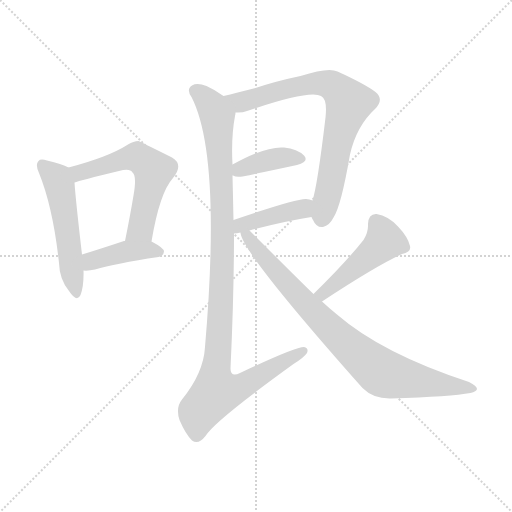
t = 0.00 s
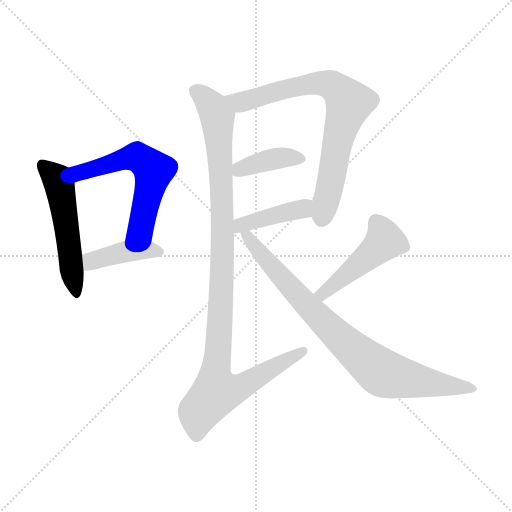
t = 1.38 s
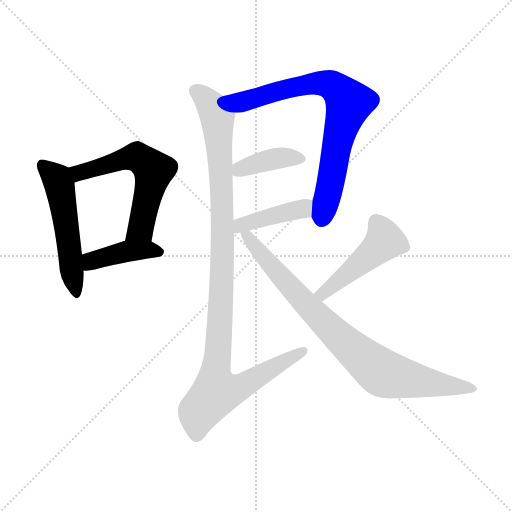
t = 2.75 s
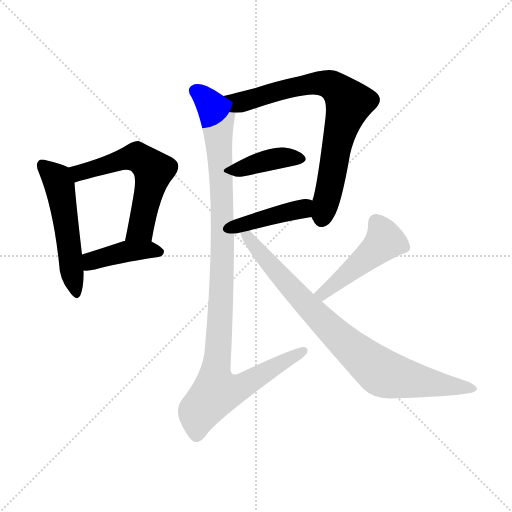
t = 4.13 s
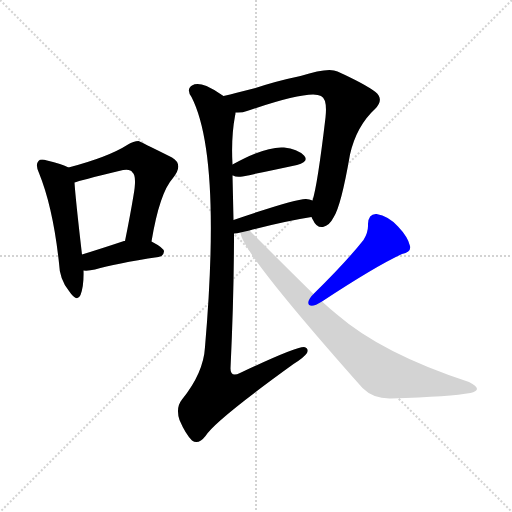
t = 5.50 s
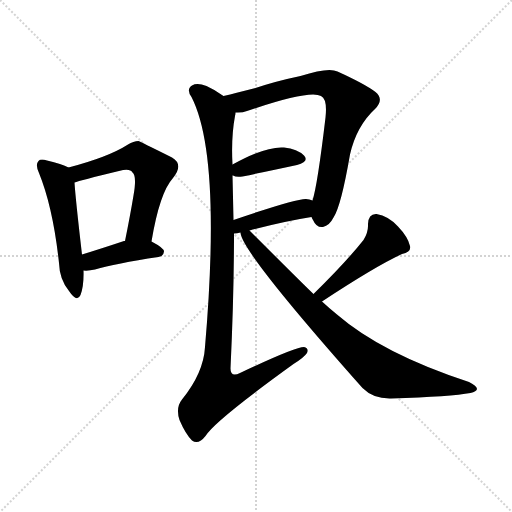
t = 6.88 s

The animated SVG that drew these frames (rendered in a browser with its animation timeline set to each time). Animation: 9 CSS @keyframes rules; one cycle of 6.88 s.

<svg version="1.1" viewBox="0 0 1024 1024" xmlns="http://www.w3.org/2000/svg">
  <g stroke="lightgray" stroke-dasharray="1,1" stroke-width="1" transform="scale(4, 4)">
    <line x1="0" y1="0" x2="256" y2="256"></line>
    <line x1="256" y1="0" x2="0" y2="256"></line>
    <line x1="128" y1="0" x2="128" y2="256"></line>
    <line x1="0" y1="128" x2="256" y2="128"></line>
  </g>
<g transform="scale(1, -1) translate(0, -900)">
   <style type="text/css">
    @keyframes keyframes0 {
      from {
       stroke: blue;
       stroke-dashoffset: 526;
       stroke-width: 128;
       }
       63% {
       animation-timing-function: step-end;
       stroke: blue;
       stroke-dashoffset: 0;
       stroke-width: 128;
       }
       to {
       stroke: black;
       stroke-width: 1024;
       }
       }
       #make-me-a-hanzi-animation-0 {
         animation: keyframes0 0.678060s both;
         animation-delay: 0.000000s;
         animation-timing-function: linear;
       }
    @keyframes keyframes1 {
      from {
       stroke: blue;
       stroke-dashoffset: 583;
       stroke-width: 128;
       }
       65% {
       animation-timing-function: step-end;
       stroke: blue;
       stroke-dashoffset: 0;
       stroke-width: 128;
       }
       to {
       stroke: black;
       stroke-width: 1024;
       }
       }
       #make-me-a-hanzi-animation-1 {
         animation: keyframes1 0.724447s both;
         animation-delay: 0.678060s;
         animation-timing-function: linear;
       }
    @keyframes keyframes2 {
      from {
       stroke: blue;
       stroke-dashoffset: 412;
       stroke-width: 128;
       }
       57% {
       animation-timing-function: step-end;
       stroke: blue;
       stroke-dashoffset: 0;
       stroke-width: 128;
       }
       to {
       stroke: black;
       stroke-width: 1024;
       }
       }
       #make-me-a-hanzi-animation-2 {
         animation: keyframes2 0.585286s both;
         animation-delay: 1.402507s;
         animation-timing-function: linear;
       }
    @keyframes keyframes3 {
      from {
       stroke: blue;
       stroke-dashoffset: 759;
       stroke-width: 128;
       }
       71% {
       animation-timing-function: step-end;
       stroke: blue;
       stroke-dashoffset: 0;
       stroke-width: 128;
       }
       to {
       stroke: black;
       stroke-width: 1024;
       }
       }
       #make-me-a-hanzi-animation-3 {
         animation: keyframes3 0.867676s both;
         animation-delay: 1.987793s;
         animation-timing-function: linear;
       }
    @keyframes keyframes4 {
      from {
       stroke: blue;
       stroke-dashoffset: 393;
       stroke-width: 128;
       }
       56% {
       animation-timing-function: step-end;
       stroke: blue;
       stroke-dashoffset: 0;
       stroke-width: 128;
       }
       to {
       stroke: black;
       stroke-width: 1024;
       }
       }
       #make-me-a-hanzi-animation-4 {
         animation: keyframes4 0.569824s both;
         animation-delay: 2.855469s;
         animation-timing-function: linear;
       }
    @keyframes keyframes5 {
      from {
       stroke: blue;
       stroke-dashoffset: 413;
       stroke-width: 128;
       }
       57% {
       animation-timing-function: step-end;
       stroke: blue;
       stroke-dashoffset: 0;
       stroke-width: 128;
       }
       to {
       stroke: black;
       stroke-width: 1024;
       }
       }
       #make-me-a-hanzi-animation-5 {
         animation: keyframes5 0.586100s both;
         animation-delay: 3.425293s;
         animation-timing-function: linear;
       }
    @keyframes keyframes6 {
      from {
       stroke: blue;
       stroke-dashoffset: 1067;
       stroke-width: 128;
       }
       78% {
       animation-timing-function: step-end;
       stroke: blue;
       stroke-dashoffset: 0;
       stroke-width: 128;
       }
       to {
       stroke: black;
       stroke-width: 1024;
       }
       }
       #make-me-a-hanzi-animation-6 {
         animation: keyframes6 1.118327s both;
         animation-delay: 4.011393s;
         animation-timing-function: linear;
       }
    @keyframes keyframes7 {
      from {
       stroke: blue;
       stroke-dashoffset: 469;
       stroke-width: 128;
       }
       60% {
       animation-timing-function: step-end;
       stroke: blue;
       stroke-dashoffset: 0;
       stroke-width: 128;
       }
       to {
       stroke: black;
       stroke-width: 1024;
       }
       }
       #make-me-a-hanzi-animation-7 {
         animation: keyframes7 0.631673s both;
         animation-delay: 5.129720s;
         animation-timing-function: linear;
       }
    @keyframes keyframes8 {
      from {
       stroke: blue;
       stroke-dashoffset: 837;
       stroke-width: 128;
       }
       73% {
       animation-timing-function: step-end;
       stroke: blue;
       stroke-dashoffset: 0;
       stroke-width: 128;
       }
       to {
       stroke: black;
       stroke-width: 1024;
       }
       }
       #make-me-a-hanzi-animation-8 {
         animation: keyframes8 0.931152s both;
         animation-delay: 5.761393s;
         animation-timing-function: linear;
       }
</style>
<path d="M 137.0 565.0 Q 124.0 572.0 94.0 579.0 Q 81.0 583.0 77.0 578.0 Q 70.0 571.0 78.0 554.0 Q 106.0 485.0 118.0 374.0 Q 119.0 341.0 138.0 318.0 Q 154.0 294.0 161.0 310.0 Q 168.0 328.0 167.0 359.0 L 164.0 391.0 Q 151.0 503.0 149.0 535.0 C 147.0 560.0 147.0 560.0 137.0 565.0 Z" fill="lightgray"></path> 
<path d="M 303.0 417.0 Q 319.0 514.0 346.0 544.0 Q 368.0 571.0 344.0 585.0 Q 278.0 618.0 277.0 618.0 Q 267.0 618.0 256.0 611.0 Q 217.0 586.0 137.0 565.0 C 108.0 557.0 120.0 526.0 149.0 535.0 Q 159.0 539.0 238.0 558.0 Q 260.0 564.0 265.0 555.0 Q 274.0 548.0 267.0 509.0 Q 260.0 467.0 250.0 418.0 C 244.0 389.0 298.0 387.0 303.0 417.0 Z" fill="lightgray"></path> 
<path d="M 167.0 359.0 Q 177.0 358.0 190.0 361.0 Q 230.0 373.0 317.0 386.0 Q 327.0 387.0 328.0 397.0 Q 328.0 404.0 303.0 417.0 L 250.0 418.0 Q 249.0 418.0 248.0 418.0 Q 200.0 402.0 164.0 391.0 C 135.0 382.0 137.0 360.0 167.0 359.0 Z" fill="lightgray"></path> 
<path d="M 623.0 466.0 Q 624.0 463.0 626.0 460.0 Q 633.0 444.0 646.0 446.0 Q 659.0 449.0 667.0 465.0 Q 682.0 487.0 700.0 591.0 Q 713.0 648.0 750.0 682.0 Q 769.0 701.0 751.0 716.0 Q 730.0 732.0 675.0 757.0 Q 657.0 766.0 601.0 748.0 Q 553.0 738.0 511.0 724.0 Q 472.0 714.0 447.0 708.0 C 418.0 701.0 441.0 673.0 471.0 675.0 Q 484.0 674.0 494.0 678.0 Q 620.0 721.0 642.0 708.0 Q 655.0 702.0 651.0 665.0 Q 635.0 530.0 625.0 499.0 L 623.0 466.0 Z" fill="lightgray"></path> 
<path d="M 465.0 549.0 L 466.0 549.0 Q 472.0 545.0 485.0 547.0 Q 548.0 560.0 594.0 570.0 Q 619.0 577.0 608.0 589.0 Q 595.0 602.0 568.0 605.0 Q 532.0 608.0 465.0 571.0 C 441.0 558.0 441.0 558.0 465.0 549.0 Z" fill="lightgray"></path> 
<path d="M 499.0 439.0 Q 566.0 457.0 623.0 466.0 C 653.0 471.0 653.0 488.0 625.0 499.0 Q 619.0 502.0 612.0 502.0 Q 593.0 503.0 467.0 460.0 C 439.0 450.0 438.0 431.0 468.0 433.0 Q 474.0 433.0 481.0 435.0 L 499.0 439.0 Z" fill="lightgray"></path> 
<path d="M 447.0 708.0 Q 429.0 721.0 413.0 728.0 Q 394.0 735.0 384.0 729.0 Q 372.0 722.0 383.0 706.0 Q 443.0 589.0 410.0 206.0 Q 407.0 154.0 364.0 101.0 Q 351.0 85.0 359.0 60.0 Q 371.0 32.0 384.0 19.0 Q 397.0 10.0 411.0 28.0 Q 429.0 58.0 587.0 172.0 Q 608.0 185.0 614.0 194.0 Q 618.0 204.0 608.0 206.0 Q 590.0 206.0 480.0 154.0 Q 461.0 145.0 461.0 163.0 Q 468.0 310.0 468.0 433.0 L 467.0 460.0 Q 466.0 506.0 465.0 549.0 L 465.0 571.0 Q 462.0 625.0 470.0 668.0 Q 471.0 672.0 471.0 675.0 C 473.0 691.0 472.0 692.0 447.0 708.0 Z" fill="lightgray"></path> 
<path d="M 644.0 297.0 Q 750.0 367.0 804.0 392.0 Q 823.0 396.0 820.0 408.0 Q 816.0 426.0 796.0 447.0 Q 777.0 468.0 753.0 472.0 Q 737.0 473.0 736.0 452.0 Q 737.0 436.0 727.0 420.0 Q 693.0 377.0 627.0 312.0 C 606.0 291.0 619.0 280.0 644.0 297.0 Z" fill="lightgray"></path> 
<path d="M 627.0 312.0 Q 608.0 330.0 499.0 439.0 C 478.0 460.0 471.0 463.0 481.0 435.0 Q 481.0 399.0 725.0 124.0 Q 747.0 102.0 782.0 103.0 Q 903.0 107.0 941.0 114.0 Q 953.0 117.0 954.0 122.0 Q 954.0 128.0 938.0 136.0 Q 764.0 193.0 674.0 271.0 Q 658.0 284.0 644.0 297.0 L 627.0 312.0 Z" fill="lightgray"></path> 
      <clipPath id="make-me-a-hanzi-clip-0">
      <path d="M 137.0 565.0 Q 124.0 572.0 94.0 579.0 Q 81.0 583.0 77.0 578.0 Q 70.0 571.0 78.0 554.0 Q 106.0 485.0 118.0 374.0 Q 119.0 341.0 138.0 318.0 Q 154.0 294.0 161.0 310.0 Q 168.0 328.0 167.0 359.0 L 164.0 391.0 Q 151.0 503.0 149.0 535.0 C 147.0 560.0 147.0 560.0 137.0 565.0 Z" fill="lightgray"></path>
      </clipPath>
      <path clip-path="url(#make-me-a-hanzi-clip-0)" d="M 84.0 570.0 L 114.0 543.0 L 119.0 529.0 L 150.0 316.0 " fill="none" id="make-me-a-hanzi-animation-0" stroke-dasharray="398 796" stroke-linecap="round"></path>

      <clipPath id="make-me-a-hanzi-clip-1">
      <path d="M 303.0 417.0 Q 319.0 514.0 346.0 544.0 Q 368.0 571.0 344.0 585.0 Q 278.0 618.0 277.0 618.0 Q 267.0 618.0 256.0 611.0 Q 217.0 586.0 137.0 565.0 C 108.0 557.0 120.0 526.0 149.0 535.0 Q 159.0 539.0 238.0 558.0 Q 260.0 564.0 265.0 555.0 Q 274.0 548.0 267.0 509.0 Q 260.0 467.0 250.0 418.0 C 244.0 389.0 298.0 387.0 303.0 417.0 Z" fill="lightgray"></path>
      </clipPath>
      <path clip-path="url(#make-me-a-hanzi-clip-1)" d="M 150.0 541.0 L 158.0 554.0 L 170.0 559.0 L 264.0 586.0 L 296.0 571.0 L 307.0 559.0 L 284.0 452.0 L 281.0 443.0 L 257.0 425.0 " fill="none" id="make-me-a-hanzi-animation-1" stroke-dasharray="455 910" stroke-linecap="round"></path>

      <clipPath id="make-me-a-hanzi-clip-2">
      <path d="M 167.0 359.0 Q 177.0 358.0 190.0 361.0 Q 230.0 373.0 317.0 386.0 Q 327.0 387.0 328.0 397.0 Q 328.0 404.0 303.0 417.0 L 250.0 418.0 Q 249.0 418.0 248.0 418.0 Q 200.0 402.0 164.0 391.0 C 135.0 382.0 137.0 360.0 167.0 359.0 Z" fill="lightgray"></path>
      </clipPath>
      <path clip-path="url(#make-me-a-hanzi-clip-2)" d="M 172.0 365.0 L 188.0 380.0 L 247.0 396.0 L 296.0 401.0 L 319.0 395.0 " fill="none" id="make-me-a-hanzi-animation-2" stroke-dasharray="284 568" stroke-linecap="round"></path>

      <clipPath id="make-me-a-hanzi-clip-3">
      <path d="M 623.0 466.0 Q 624.0 463.0 626.0 460.0 Q 633.0 444.0 646.0 446.0 Q 659.0 449.0 667.0 465.0 Q 682.0 487.0 700.0 591.0 Q 713.0 648.0 750.0 682.0 Q 769.0 701.0 751.0 716.0 Q 730.0 732.0 675.0 757.0 Q 657.0 766.0 601.0 748.0 Q 553.0 738.0 511.0 724.0 Q 472.0 714.0 447.0 708.0 C 418.0 701.0 441.0 673.0 471.0 675.0 Q 484.0 674.0 494.0 678.0 Q 620.0 721.0 642.0 708.0 Q 655.0 702.0 651.0 665.0 Q 635.0 530.0 625.0 499.0 L 623.0 466.0 Z" fill="lightgray"></path>
      </clipPath>
      <path clip-path="url(#make-me-a-hanzi-clip-3)" d="M 453.0 704.0 L 484.0 696.0 L 567.0 721.0 L 636.0 734.0 L 662.0 730.0 L 684.0 712.0 L 698.0 694.0 L 677.0 625.0 L 644.0 464.0 " fill="none" id="make-me-a-hanzi-animation-3" stroke-dasharray="631 1262" stroke-linecap="round"></path>

      <clipPath id="make-me-a-hanzi-clip-4">
      <path d="M 465.0 549.0 L 466.0 549.0 Q 472.0 545.0 485.0 547.0 Q 548.0 560.0 594.0 570.0 Q 619.0 577.0 608.0 589.0 Q 595.0 602.0 568.0 605.0 Q 532.0 608.0 465.0 571.0 C 441.0 558.0 441.0 558.0 465.0 549.0 Z" fill="lightgray"></path>
      </clipPath>
      <path clip-path="url(#make-me-a-hanzi-clip-4)" d="M 466.0 555.0 L 530.0 579.0 L 573.0 586.0 L 598.0 582.0 " fill="none" id="make-me-a-hanzi-animation-4" stroke-dasharray="265 530" stroke-linecap="round"></path>

      <clipPath id="make-me-a-hanzi-clip-5">
      <path d="M 499.0 439.0 Q 566.0 457.0 623.0 466.0 C 653.0 471.0 653.0 488.0 625.0 499.0 Q 619.0 502.0 612.0 502.0 Q 593.0 503.0 467.0 460.0 C 439.0 450.0 438.0 431.0 468.0 433.0 Q 474.0 433.0 481.0 435.0 L 499.0 439.0 Z" fill="lightgray"></path>
      </clipPath>
      <path clip-path="url(#make-me-a-hanzi-clip-5)" d="M 474.0 440.0 L 482.0 450.0 L 506.0 459.0 L 605.0 482.0 L 617.0 494.0 " fill="none" id="make-me-a-hanzi-animation-5" stroke-dasharray="285 570" stroke-linecap="round"></path>

      <clipPath id="make-me-a-hanzi-clip-6">
      <path d="M 447.0 708.0 Q 429.0 721.0 413.0 728.0 Q 394.0 735.0 384.0 729.0 Q 372.0 722.0 383.0 706.0 Q 443.0 589.0 410.0 206.0 Q 407.0 154.0 364.0 101.0 Q 351.0 85.0 359.0 60.0 Q 371.0 32.0 384.0 19.0 Q 397.0 10.0 411.0 28.0 Q 429.0 58.0 587.0 172.0 Q 608.0 185.0 614.0 194.0 Q 618.0 204.0 608.0 206.0 Q 590.0 206.0 480.0 154.0 Q 461.0 145.0 461.0 163.0 Q 468.0 310.0 468.0 433.0 L 467.0 460.0 Q 466.0 506.0 465.0 549.0 L 465.0 571.0 Q 462.0 625.0 470.0 668.0 Q 471.0 672.0 471.0 675.0 C 473.0 691.0 472.0 692.0 447.0 708.0 Z" fill="lightgray"></path>
      </clipPath>
      <path clip-path="url(#make-me-a-hanzi-clip-6)" d="M 392.0 717.0 L 417.0 696.0 L 435.0 666.0 L 445.0 382.0 L 430.0 148.0 L 434.0 116.0 L 490.0 130.0 L 606.0 198.0 " fill="none" id="make-me-a-hanzi-animation-6" stroke-dasharray="939 1878" stroke-linecap="round"></path>

      <clipPath id="make-me-a-hanzi-clip-7">
      <path d="M 644.0 297.0 Q 750.0 367.0 804.0 392.0 Q 823.0 396.0 820.0 408.0 Q 816.0 426.0 796.0 447.0 Q 777.0 468.0 753.0 472.0 Q 737.0 473.0 736.0 452.0 Q 737.0 436.0 727.0 420.0 Q 693.0 377.0 627.0 312.0 C 606.0 291.0 619.0 280.0 644.0 297.0 Z" fill="lightgray"></path>
      </clipPath>
      <path clip-path="url(#make-me-a-hanzi-clip-7)" d="M 752.0 456.0 L 769.0 418.0 L 663.0 325.0 L 647.0 313.0 L 637.0 315.0 " fill="none" id="make-me-a-hanzi-animation-7" stroke-dasharray="341 682" stroke-linecap="round"></path>

      <clipPath id="make-me-a-hanzi-clip-8">
      <path d="M 627.0 312.0 Q 608.0 330.0 499.0 439.0 C 478.0 460.0 471.0 463.0 481.0 435.0 Q 481.0 399.0 725.0 124.0 Q 747.0 102.0 782.0 103.0 Q 903.0 107.0 941.0 114.0 Q 953.0 117.0 954.0 122.0 Q 954.0 128.0 938.0 136.0 Q 764.0 193.0 674.0 271.0 Q 658.0 284.0 644.0 297.0 L 627.0 312.0 Z" fill="lightgray"></path>
      </clipPath>
      <path clip-path="url(#make-me-a-hanzi-clip-8)" d="M 486.0 434.0 L 619.0 283.0 L 749.0 164.0 L 769.0 152.0 L 796.0 146.0 L 946.0 121.0 " fill="none" id="make-me-a-hanzi-animation-8" stroke-dasharray="709 1418" stroke-linecap="round"></path>

</g>
</svg>
